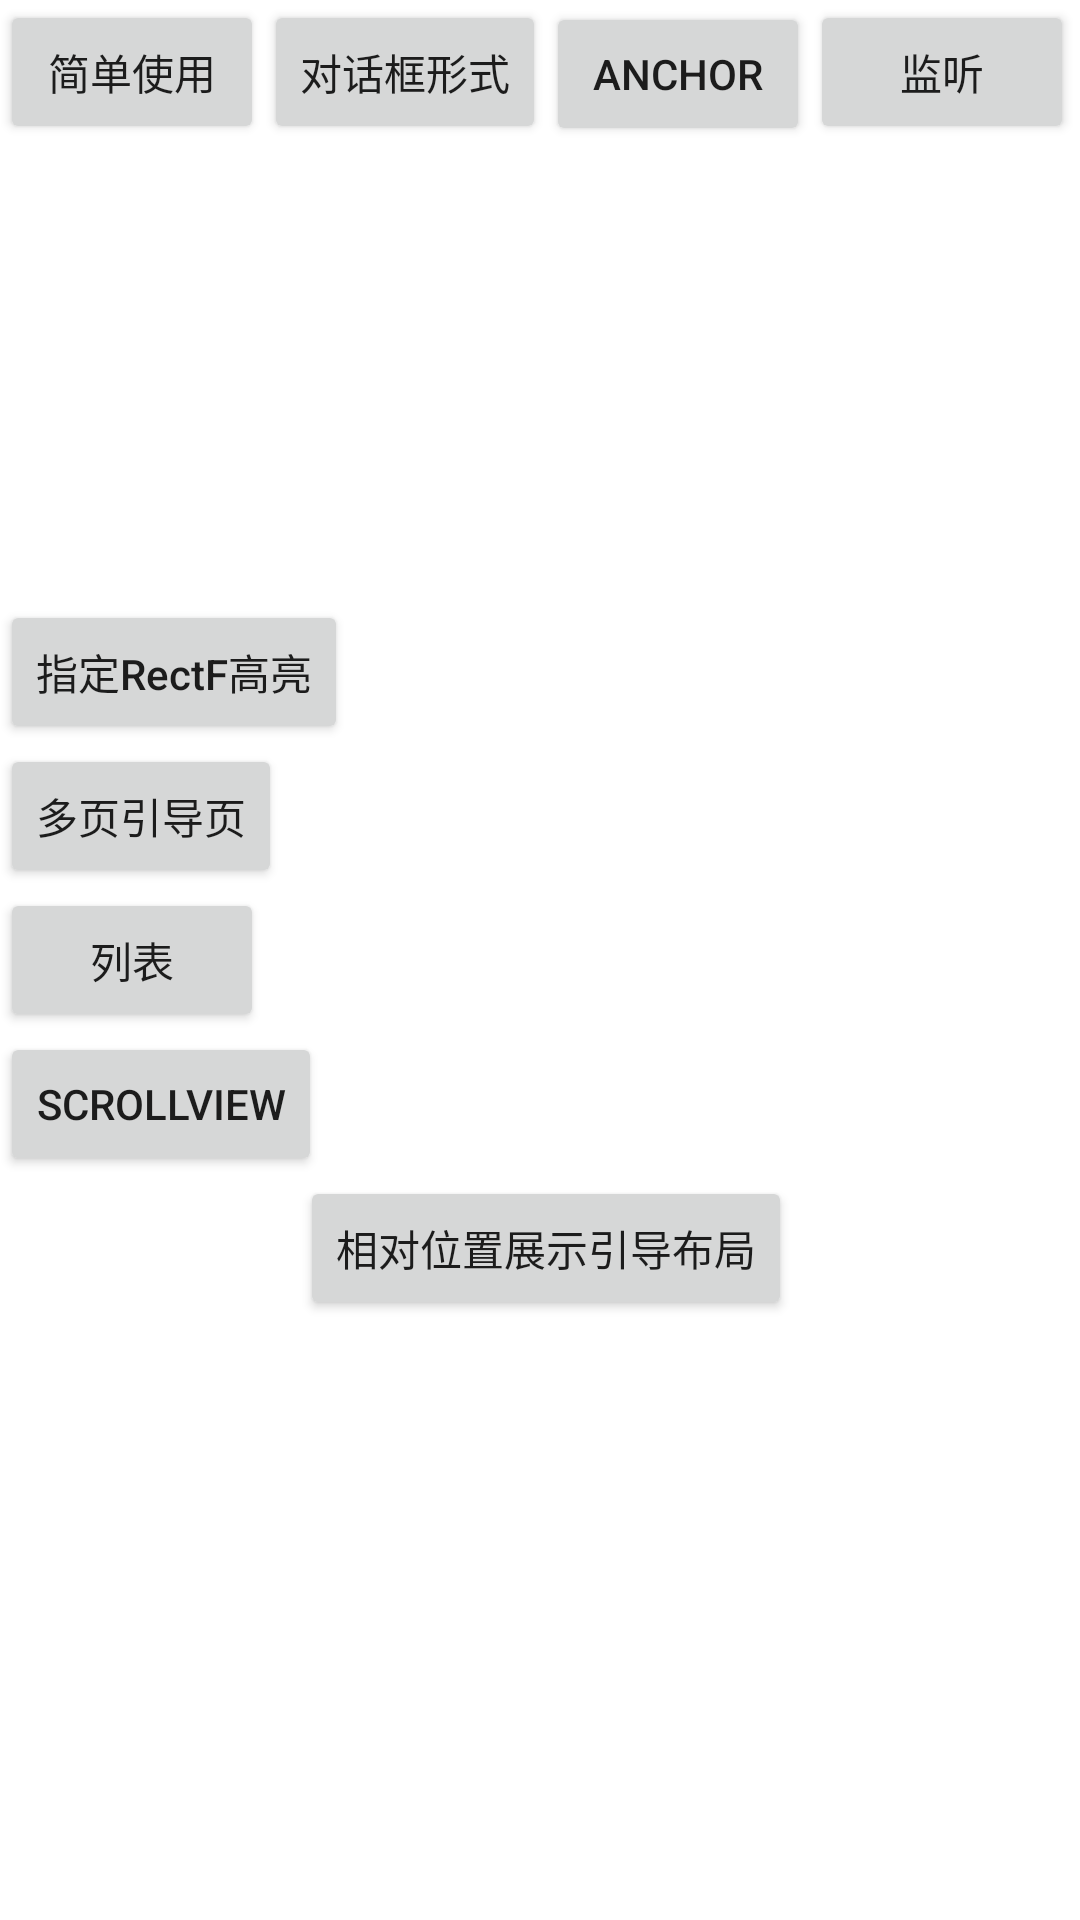

This screen was rendered from an Android layout file. Write that file and the resources it references.
<!-- AndroidManifest.xml: application theme Theme.NewerGuide -->
<!-- res/layout/activity_main.xml -->
<?xml version="1.0" encoding="utf-8"?>
<LinearLayout xmlns:android="http://schemas.android.com/apk/res/android"
    xmlns:app="http://schemas.android.com/apk/res-auto"
    xmlns:tools="http://schemas.android.com/tools"
    android:layout_width="match_parent"
    android:layout_height="match_parent"
    android:orientation="vertical"
    tools:context="com.app.hubert.newbieguide.FirstActivity">

    <LinearLayout
        android:id="@+id/ll_anchor"
        android:layout_width="match_parent"
        android:layout_height="200dp">

        <Button
            android:id="@+id/btn_simple"
            android:layout_width="wrap_content"
            android:layout_height="wrap_content"
            android:text="简单使用" />

        <Button
            android:id="@+id/btn_dialog"
            android:layout_width="wrap_content"
            android:layout_height="wrap_content"
            android:text="对话框形式" />

        <Button
            android:id="@+id/btn_anchor"
            android:layout_width="wrap_content"
            android:layout_height="wrap_content"
            android:text="anchor" />

        <Button
            android:id="@+id/btn_listener"
            android:layout_width="wrap_content"
            android:layout_height="wrap_content"
            android:text="监听" />
    </LinearLayout>

    <Button
        android:id="@+id/btn_rect"
        android:layout_width="wrap_content"
        android:layout_height="wrap_content"
        android:text="指定RectF高亮"
        android:textAllCaps="false" />

    <Button
        android:id="@+id/btn_multi"
        android:layout_width="wrap_content"
        android:layout_height="wrap_content"
        android:text="多页引导页" />

    <Button
        android:id="@+id/btn_list"
        android:layout_width="wrap_content"
        android:layout_height="wrap_content"
        android:text="列表" />

    <Button
        android:id="@+id/btn_scroll"
        android:layout_width="wrap_content"
        android:layout_height="wrap_content"
        android:text="ScrollView" />

    <Button
        android:id="@+id/btn_relative"
        android:layout_width="wrap_content"
        android:layout_height="wrap_content"
        android:layout_marginStart="100dp"
        android:text="相对位置展示引导布局" />
</LinearLayout>
<!-- resources referenced by this layout -->
<resources>
  <style name="Theme.NewerGuide" parent="Theme.MaterialComponents.DayNight.DarkActionBar">
          
          <item name="colorPrimary">@color/purple_500</item>
          <item name="colorPrimaryVariant">@color/purple_700</item>
          <item name="colorOnPrimary">@color/white</item>
          
          <item name="colorSecondary">@color/teal_200</item>
          <item name="colorSecondaryVariant">@color/teal_700</item>
          <item name="colorOnSecondary">@color/black</item>
          
          <item name="android:statusBarColor">?attr/colorPrimaryVariant</item>
          
      </style>
  <!-- not gathered from this repository: default colours our renderer supplied (Android Studio template values) -->
  <color name="purple_500">#FF6200EE</color>
  <color name="purple_700">#FF3700B3</color>
  <color name="teal_200">#FF03DAC5</color>
  <color name="teal_700">#FF018786</color>
  <color name="black">#FF000000</color>
  <color name="white">#FFFFFFFF</color>
</resources>
